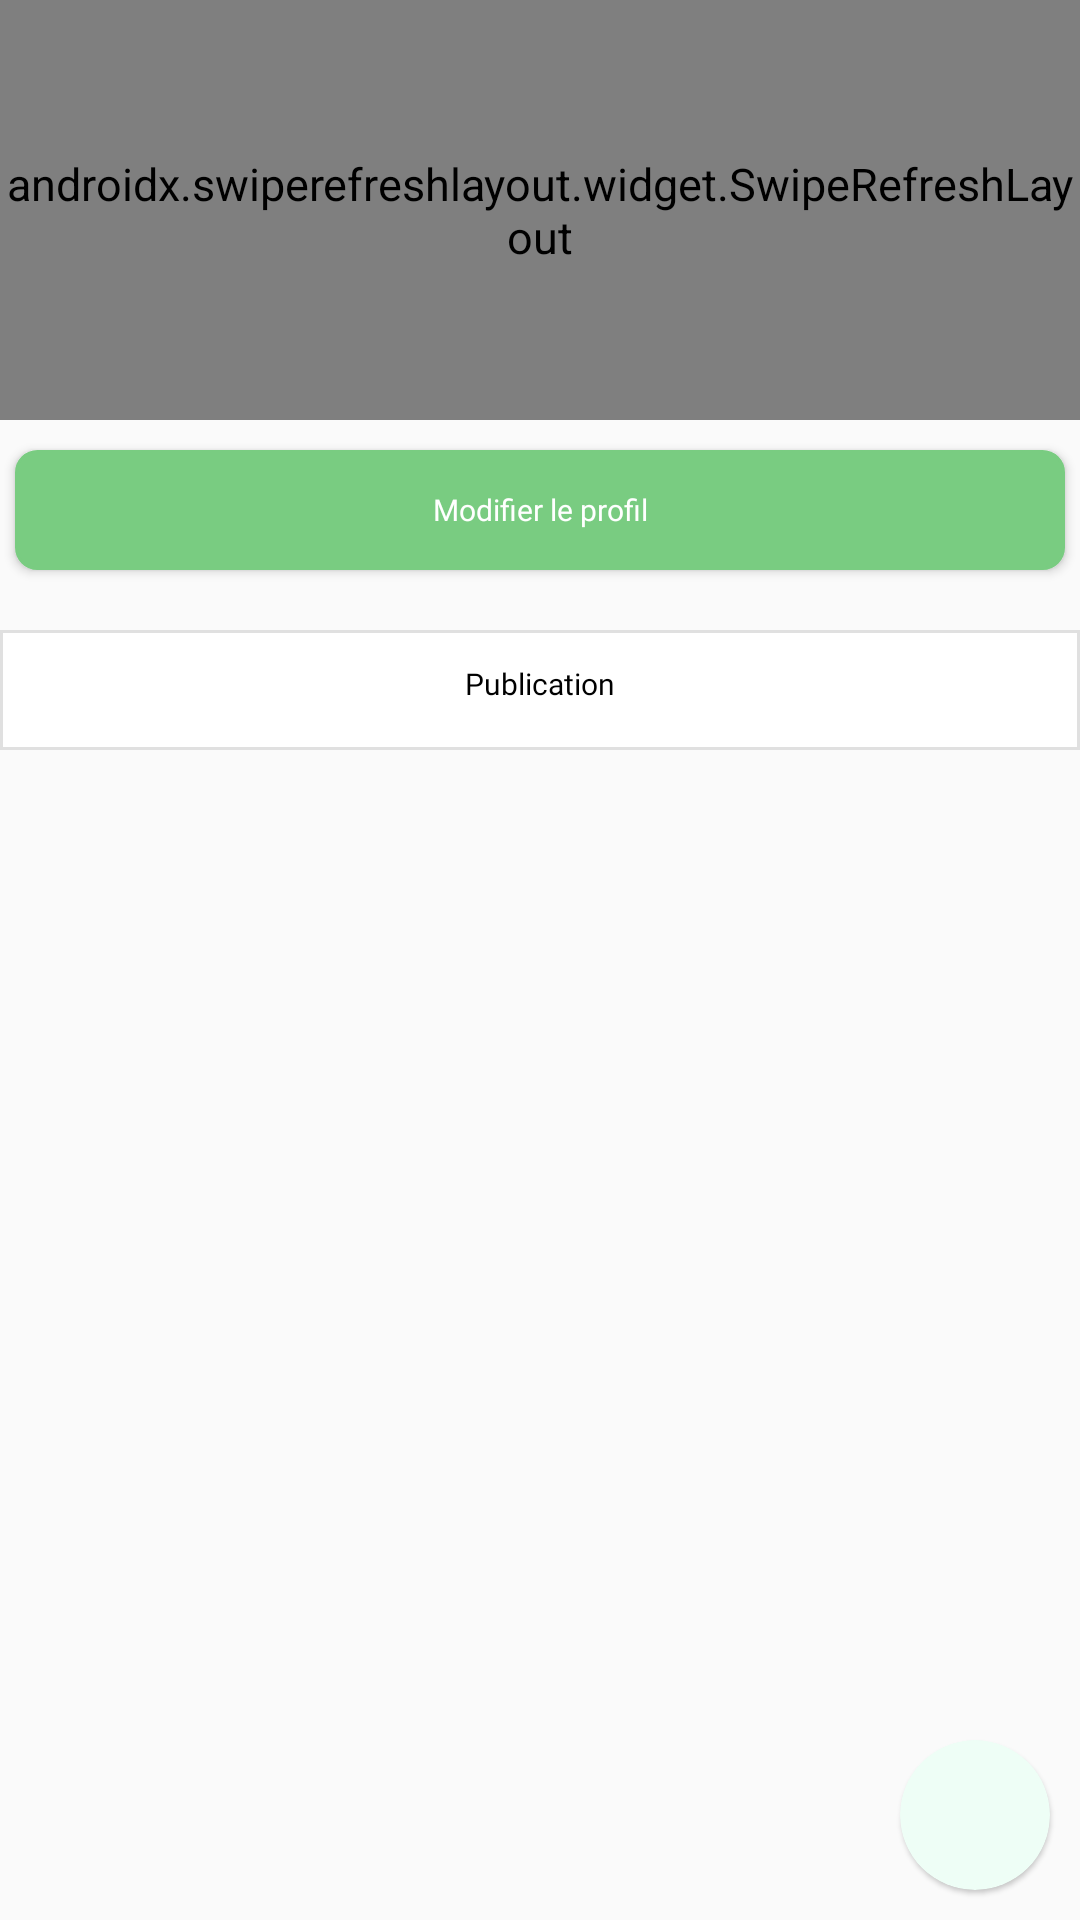

Produce the Android XML layout that renders to this screen, including the resource entries it uses.
<!-- AndroidManifest.xml: application theme Theme.SocialMedia -->
<!-- res/layout/fragment_account.xml -->
<?xml version="1.0" encoding="utf-8"?>
<androidx.constraintlayout.widget.ConstraintLayout xmlns:android="http://schemas.android.com/apk/res/android"
    xmlns:app="http://schemas.android.com/apk/res-auto"
    xmlns:tools="http://schemas.android.com/tools"
    android:layout_width="match_parent"
    android:layout_height="match_parent"
    android:id="@+id/fragment_account"
    tools:context=".pages.AccountFragment">

    <androidx.swiperefreshlayout.widget.SwipeRefreshLayout
        android:id="@+id/refreshLayout"
        android:layout_width="match_parent"
        android:layout_height="140dp"
        app:layout_constraintEnd_toEndOf="parent"
        app:layout_constraintStart_toStartOf="parent"
        app:layout_constraintTop_toTopOf="parent">

    <RelativeLayout
        android:id="@+id/container_image_profile_layout"
        android:layout_width="match_parent"
        android:layout_height="wrap_content"
        app:layout_constraintEnd_toEndOf="parent"
        app:layout_constraintStart_toStartOf="parent"
        app:layout_constraintTop_toTopOf="parent">

        <androidx.constraintlayout.widget.ConstraintLayout
            android:layout_width="match_parent"
            android:layout_height="wrap_content">
            <androidx.cardview.widget.CardView
                android:id="@+id/container_image_profile"
                android:layout_width="110dp"
                android:layout_height="110dp"
                android:layout_marginLeft="30dp"
                android:layout_marginTop="20dp"
                app:cardCornerRadius="50dp"
                app:layout_constraintStart_toStartOf="parent"
                app:layout_constraintTop_toTopOf="parent">

                <ImageView
                    android:id="@+id/account_image"
                    android:layout_width="match_parent"
                    android:layout_height="match_parent"
                    android:scaleType="centerCrop"
                    android:src="@drawable/ic_account"
                    android:transitionName="small_image" />

            </androidx.cardview.widget.CardView>

            <View
                android:id="@+id/view_separation"
                android:layout_width="wrap_content"
                android:layout_height="1dp"
                android:layout_marginTop="-2dp"
                android:visibility="invisible"
                app:layout_constraintBottom_toBottomOf="@+id/container_image_profile"
                app:layout_constraintTop_toTopOf="@+id/container_image_profile"
                tools:ignore="MissingConstraints" />

                <TextView
                    android:id="@+id/account_username"
                    style="@style/DefaultTextStyle"
                    android:layout_width="wrap_content"
                    android:layout_height="wrap_content"
                    android:text="@string/account_username"
                    android:textColor="@color/black"
                    android:textSize="23dp"
                    android:layout_marginLeft="12dp"
                    app:layout_constraintBottom_toTopOf="@+id/view_separation"
                    app:layout_constraintStart_toEndOf="@+id/container_image_profile"/>

            <LinearLayout
                android:id="@+id/container_num_post_and_friend"
                android:layout_width="wrap_content"
                android:layout_height="wrap_content"
                app:layout_constraintStart_toStartOf="@+id/account_username"
                app:layout_constraintTop_toBottomOf="@+id/view_separation">

                <TextView
                    android:id="@+id/account_num_post"
                    android:layout_width="100dp"
                    android:layout_height="wrap_content"
                    android:layout_marginRight="35dp"
                    android:text="@string/account_num_post"
                    style="@style/DefaultTextStyle"
                    android:textColor="@color/black" />

                <TextView
                    android:id="@+id/account_num_friend"
                    android:layout_width="55dp"
                    android:layout_height="wrap_content"
                    android:text="@string/account_num_friend"
                    style="@style/DefaultTextStyle"
                    android:textColor="@color/black" />

            </LinearLayout>

            <LinearLayout
                android:id="@+id/container_num_post_and_friend_label"
                android:layout_width="wrap_content"
                android:layout_height="wrap_content"
                app:layout_constraintStart_toStartOf="@+id/account_username"
                app:layout_constraintTop_toBottomOf="@+id/container_num_post_and_friend">

                <TextView
                    android:id="@+id/account_num_post_label"
                    android:layout_width="100dp"
                    android:layout_height="wrap_content"
                    android:layout_marginRight="35dp"
                    android:fontFamily="@font/roboto"
                    android:textSize="10dp"
                    android:text="@string/account_num_post_label" />

                <TextView
                    android:id="@+id/account_num_friend_label"
                    android:layout_width="55dp"
                    android:layout_height="wrap_content"
                    android:textSize="10dp"
                    android:fontFamily="@font/roboto"
                    android:text="@string/account_num_friend_label" />

            </LinearLayout>
        </androidx.constraintlayout.widget.ConstraintLayout>

    </RelativeLayout>

    </androidx.swiperefreshlayout.widget.SwipeRefreshLayout>

    <Button
        android:id="@+id/account_btn_modifier_profil"
        android:layout_width="@dimen/default_width_input"
        android:layout_height="@dimen/default_height_input"
        android:layout_marginTop="10dp"
        android:background="@drawable/background_btn_update"
        android:textSize="10dp"
        android:textColorHint="@color/white"
        android:hint="@string/account_btn_modifier_profil"
        app:layout_constraintEnd_toEndOf="parent"
        android:textAlignment="center"
        app:layout_constraintStart_toStartOf="parent"
        style="@style/DefaultTextStyle"
        app:layout_constraintTop_toBottomOf="@+id/refreshLayout" />

    <LinearLayout
        android:id="@+id/container_bloc_post_and_statut"
        android:layout_width="match_parent"
        android:layout_height="wrap_content"
        android:layout_marginTop="20dp"
        android:orientation="horizontal"
        android:weightSum="2"
        app:layout_constraintTop_toBottomOf="@+id/account_btn_modifier_profil">

        <TextView
            android:id="@+id/account_post_label"
            android:layout_width="0dp"
            android:layout_height="@dimen/default_height_input"
            android:paddingTop="11dp"
            android:textColor="@color/black"
            android:textSize="10dp"
            android:layout_weight="2"
            android:textAlignment="center"
            android:background="@drawable/bg_not_rounded"
            android:text="@string/account_post_label"
            style="@style/DefaultTextStyle"/>

       

    </LinearLayout>

    <androidx.cardview.widget.CardView
        android:id="@+id/container_btn_add_publication"
        android:layout_width="50dp"
        android:layout_height="50dp"
        android:visibility="visible"
        android:layout_marginBottom="10dp"
        android:layout_marginRight="10dp"
        app:cardBackgroundColor="@color/figma_color_account_profile"
        app:cardCornerRadius="120dp"
        android:translationZ="999999999999999999999999999dp"
        app:layout_constraintBottom_toBottomOf="parent"
        app:layout_constraintEnd_toEndOf="parent">

        <ImageView
            android:id="@+id/account_btn_add_publication"
            android:layout_width="match_parent"
            android:layout_height="match_parent"
            android:src="@drawable/ic_add_element"
            app:tint="@color/figma_color_account_profile2" />

    </androidx.cardview.widget.CardView>


    <TextView
        android:id="@+id/account_notifie_data"
        style="@style/TitleAppStyle"
        android:layout_width="wrap_content"
        android:layout_height="20dp"
        android:text="@string/account_notifie_data"
        android:textSize="20dp"
        android:visibility="gone"
        app:layout_constraintBottom_toBottomOf="parent"
        app:layout_constraintEnd_toEndOf="parent"
        app:layout_constraintStart_toStartOf="parent"
        app:layout_constraintTop_toBottomOf="@+id/container_bloc_post_and_statut" />


        <ProgressBar
            android:id="@+id/progressbar_load_data"
            android:layout_width="wrap_content"
            android:layout_height="65dp"
            android:layout_gravity="center"
            android:visibility="gone"
            android:indeterminateTint="@color/figma_first_color"
            app:layout_constraintBottom_toBottomOf="parent"
            app:layout_constraintEnd_toEndOf="parent"
            app:layout_constraintStart_toStartOf="parent"
            app:layout_constraintTop_toBottomOf="@+id/container_bloc_post_and_statut"/>

    <GridView
        android:id="@+id/account_publication_gridView"
        android:numColumns="3"
        android:visibility="visible"
        android:background="@drawable/grid_item_corner"
        android:layout_marginTop="5dp"
        android:layout_width="match_parent"
        android:horizontalSpacing="2dp"
        android:verticalSpacing="2dp"
        android:layout_marginLeft="5dp"
        android:layout_marginRight="5dp"
        android:layout_height="wrap_content"
        app:layout_constraintTop_toBottomOf="@+id/container_bloc_post_and_statut"/>


</androidx.constraintlayout.widget.ConstraintLayout>
<!-- resources referenced by this layout -->
<resources>
  <color name="black">#000000</color>
  <color name="figma_color_account_profile">#EEFEF6</color>
  <color name="figma_color_account_profile2">#BFBFBF</color>
  <color name="figma_first_color">#79CC81</color>
  <color name="white">#FFFFFFFF</color>
  <dimen name="default_height_input">40dp</dimen>
  <dimen name="default_width_input">350dp</dimen>
  <!-- drawable background_btn_update (drawable) -->
  <shape
      xmlns:android="http://schemas.android.com/apk/res/android"
      android:shape="rectangle">
      <corners android:radius="7dp" />
      
      <stroke android:width="1dp" android:color="@color/figma_first_color" />
      
      <solid android:color="@color/figma_first_color" />
  </shape>
  <!-- drawable bg_not_rounded (drawable) -->
  <shape
      xmlns:android="http://schemas.android.com/apk/res/android"
      android:shape="rectangle">
      <corners android:radius="0dp" />
      
      <stroke android:width="1dp" android:color="@color/figma_color_input" />
      
      <solid android:color="@color/white" />
  </shape>
  <!-- drawable grid_item_corner (drawable) -->
  <?xml version="1.0" encoding="utf-8"?>
  <layer-list xmlns:android="http://schemas.android.com/apk/res/android">
      <item
          android:bottom="1dp"
          android:left="1dp"
          android:right="1dp"
          android:top="1dp">
          <shape android:shape="rectangle">
              <solid android:color="@color/white" />
              <corners
                  android:bottomRightRadius="7dp"
                  android:bottomLeftRadius="7dp"
                  android:topLeftRadius="7dp"
                  android:topRightRadius="7dp" />
          </shape>
      </item>
  </layer-list>
  <string name="account_btn_modifier_profil">Modifier le profil</string>
  <string name="account_notifie_data">Aucune donnee disponible</string>
  <string name="account_num_friend">255</string>
  <string name="account_num_friend_label">Amis</string>
  <string name="account_num_post">133</string>
  <string name="account_num_post_label">Publication</string>
  <string name="account_post_label">Publication</string>
  <string name="account_statut_label">Statut</string>
  <string name="account_username">Nom Prenom</string>
  <style name="DefaultTextStyle">
          <item name="android:textColor">@color/black</item>
          <item name="android:fontFamily">@font/roboto</item>
      </style>
  <style name="TitleAppStyle">
          <item name="android:textColor">@color/black</item>
          <item name="android:fontFamily">@font/itim</item>
      </style>
  <style name="Theme.SocialMedia" parent="Theme.AppCompat.Light.NoActionBar">
          
          <item name="colorPrimary">@color/purple_500</item>
          <item name="colorPrimaryVariant">@color/purple_700</item>
          <item name="colorOnPrimary">@color/white</item>
          
          <item name="colorSecondary">@color/teal_200</item>
          <item name="colorSecondaryVariant">@color/teal_700</item>
          <item name="colorOnSecondary">@color/black</item>
          
          <item name="android:statusBarColor">@color/black</item>
          <item name="android:navigationBarColor">@color/black</item>
          
         
          <item name="android:textSize">15dp</item>
  
      </style>
  <color name="figma_color_input">#E0E0E0</color>
  <color name="purple_500">#FF6200EE</color>
  <color name="purple_700">#FF3700B3</color>
  <color name="teal_200">#FF03DAC5</color>
  <color name="teal_700">#FF018786</color>
</resources>
